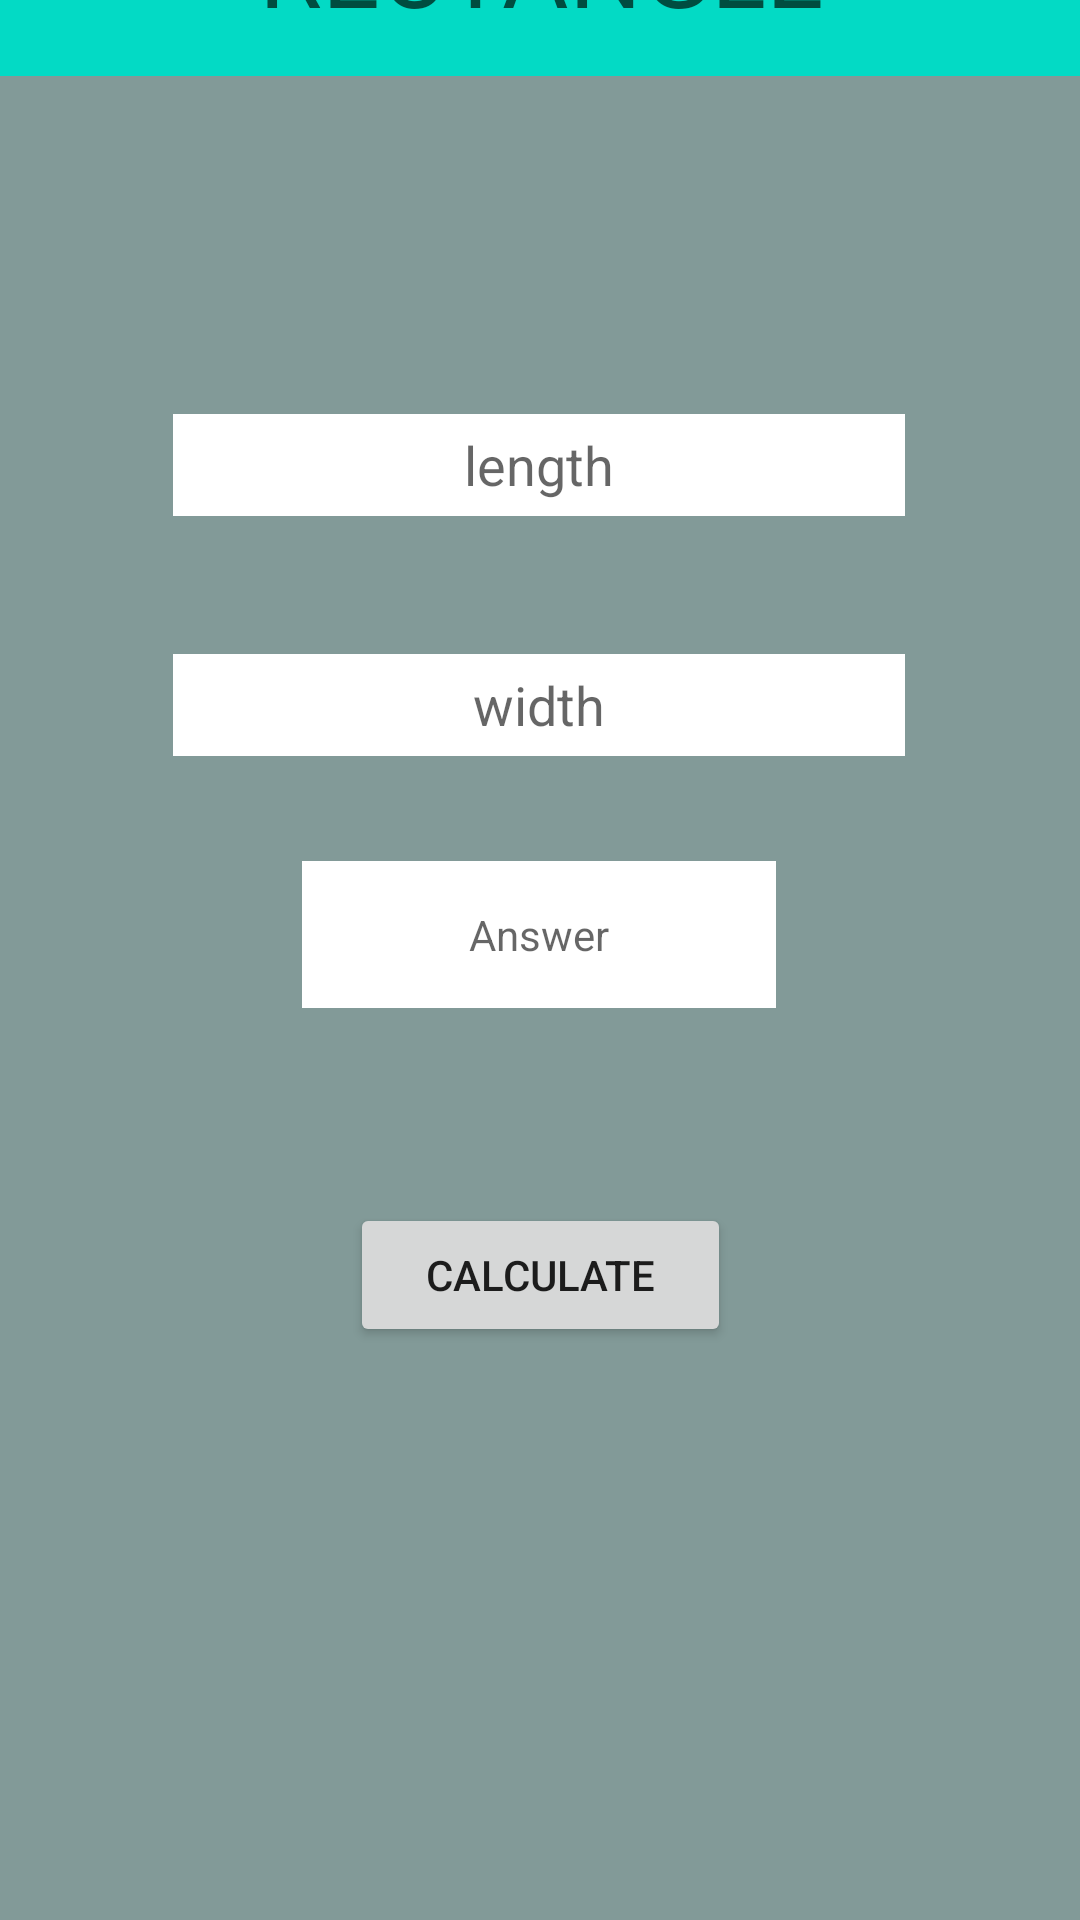

Write the Android layout XML for this screen, with the resource values it uses.
<!-- AndroidManifest.xml: application theme Theme.AREACALCULATOR -->
<!-- res/layout/activity_rectangle.xml -->
<?xml version="1.0" encoding="utf-8"?>
<androidx.constraintlayout.widget.ConstraintLayout xmlns:android="http://schemas.android.com/apk/res/android"
    xmlns:app="http://schemas.android.com/apk/res-auto"
    xmlns:tools="http://schemas.android.com/tools"
    android:layout_width="match_parent"
    android:layout_height="match_parent"
    android:background="#829A98"
    tools:context=".rectangle">

    <TextView
        android:id="@+id/textView8"
        android:layout_width="415dp"
        android:layout_height="72dp"
        android:layout_marginBottom="113dp"
        android:background="@color/teal_200"
        android:gravity="center"
        android:text="@string/rectangle"
        android:textColor="#004D40"
        android:textSize="34sp"
        app:layout_constraintBottom_toTopOf="@+id/length"
        app:layout_constraintEnd_toEndOf="parent"
        app:layout_constraintStart_toStartOf="parent"
        app:layout_constraintTop_toTopOf="parent" />

    <EditText
        android:id="@+id/length"
        android:layout_width="244dp"
        android:layout_height="34dp"
        android:layout_marginStart="83dp"
        android:layout_marginEnd="84dp"
        android:layout_marginBottom="46dp"
        android:background="@color/white"
        android:gravity="center"
        android:hint="@string/length"
        android:inputType="number"
        app:layout_constraintBottom_toTopOf="@+id/width"
        app:layout_constraintEnd_toEndOf="parent"
        app:layout_constraintStart_toStartOf="parent"
        app:layout_constraintTop_toBottomOf="@+id/textView8" />

    <EditText
        android:id="@+id/width"
        android:layout_width="244dp"
        android:layout_height="34dp"
        android:layout_marginStart="83dp"
        android:layout_marginEnd="84dp"
        android:layout_marginBottom="35dp"
        android:background="@color/white"
        android:gravity="center"
        android:hint="@string/width"
        android:inputType="number"
        android:textColor="#00838F"
        app:layout_constraintBottom_toTopOf="@+id/answer"
        app:layout_constraintEnd_toEndOf="parent"
        app:layout_constraintStart_toStartOf="parent"
        app:layout_constraintTop_toBottomOf="@+id/length" />

    <TextView
        android:id="@+id/answer"
        android:layout_width="158dp"
        android:layout_height="49dp"
        android:layout_marginStart="126dp"
        android:layout_marginEnd="127dp"
        android:layout_marginBottom="65dp"
        android:background="@color/white"
        android:gravity="center"
        android:hint="@string/answer"
        android:textColor="#00838F"
        app:layout_constraintBottom_toTopOf="@+id/calculate"
        app:layout_constraintEnd_toEndOf="parent"
        app:layout_constraintStart_toStartOf="parent"
        app:layout_constraintTop_toBottomOf="@+id/width" />

    <Button
        android:id="@+id/calculate"
        android:layout_width="127dp"
        android:layout_height="48dp"
        android:layout_marginStart="142dp"
        android:layout_marginEnd="142dp"
        android:layout_marginBottom="238dp"
        android:text="@string/calculate"
        app:layout_constraintBottom_toBottomOf="parent"
        app:layout_constraintEnd_toEndOf="parent"
        app:layout_constraintStart_toStartOf="parent"
        app:layout_constraintTop_toBottomOf="@+id/answer" />

</androidx.constraintlayout.widget.ConstraintLayout>
<!-- resources referenced by this layout -->
<resources>
  <string name="answer">Answer</string>
  <string name="calculate">CALCULATE</string>
  <string name="length">length</string>
  <string name="rectangle">RECTANGLE</string>
  <string name="width">width</string>
  <style name="Theme.AREACALCULATOR" parent="Theme.MaterialComponents.DayNight.DarkActionBar">
          
          <item name="colorPrimary">@color/purple_500</item>
          <item name="colorPrimaryVariant">@color/purple_700</item>
          <item name="colorOnPrimary">@color/white</item>
          
          <item name="colorSecondary">@color/teal_200</item>
          <item name="colorSecondaryVariant">@color/teal_700</item>
          <item name="colorOnSecondary">@color/black</item>
          
          <item name="android:statusBarColor" tools:targetApi="l">?attr/colorPrimaryVariant</item>
          
      </style>
  <!-- not gathered from this repository: default colours our renderer supplied (Android Studio template values) -->
  <color name="purple_500">#FF6200EE</color>
  <color name="purple_700">#FF3700B3</color>
  <color name="teal_200">#FF03DAC5</color>
  <color name="teal_700">#FF018786</color>
  <color name="black">#FF000000</color>
  <color name="white">#FFFFFFFF</color>
</resources>
